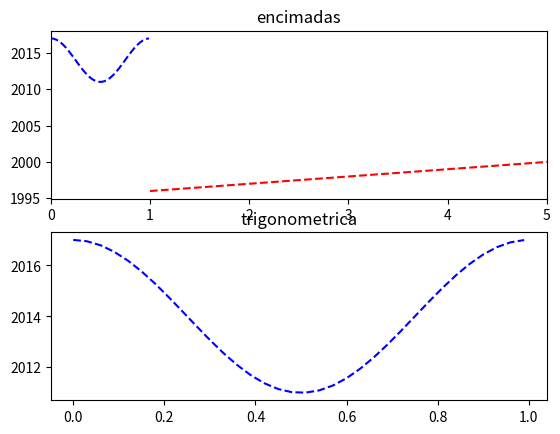

Source code (Python):
import numpy as np
import matplotlib.pyplot as plt

def f(t):
    return 3.0*np.cos(2*np.pi*t)+2014
t=np.arange(0.0,1.0,0.03)

x=[1,2,3,4,5,6,7,8,9,10,11,12,13,14,15,16,17,18,19,20,21,22]
y=[1996,1997,1998,1999,2000,2001,2002,2003,2004,2005,2006,2007,2008,2009,2010,2011,2012,2013,2014,2015,2016,2017]

plt.figure(1)
plt.subplot(211)
plt.plot(t,f(t),'b--',x,y,'r--')
plt.xlim(0,5)
plt.title('encimadas')
plt.subplot(212)
plt.plot(t,f(t),'b--')
plt.title('trigonometrica')
plt.savefig('ej3.png')
plt.show() 


